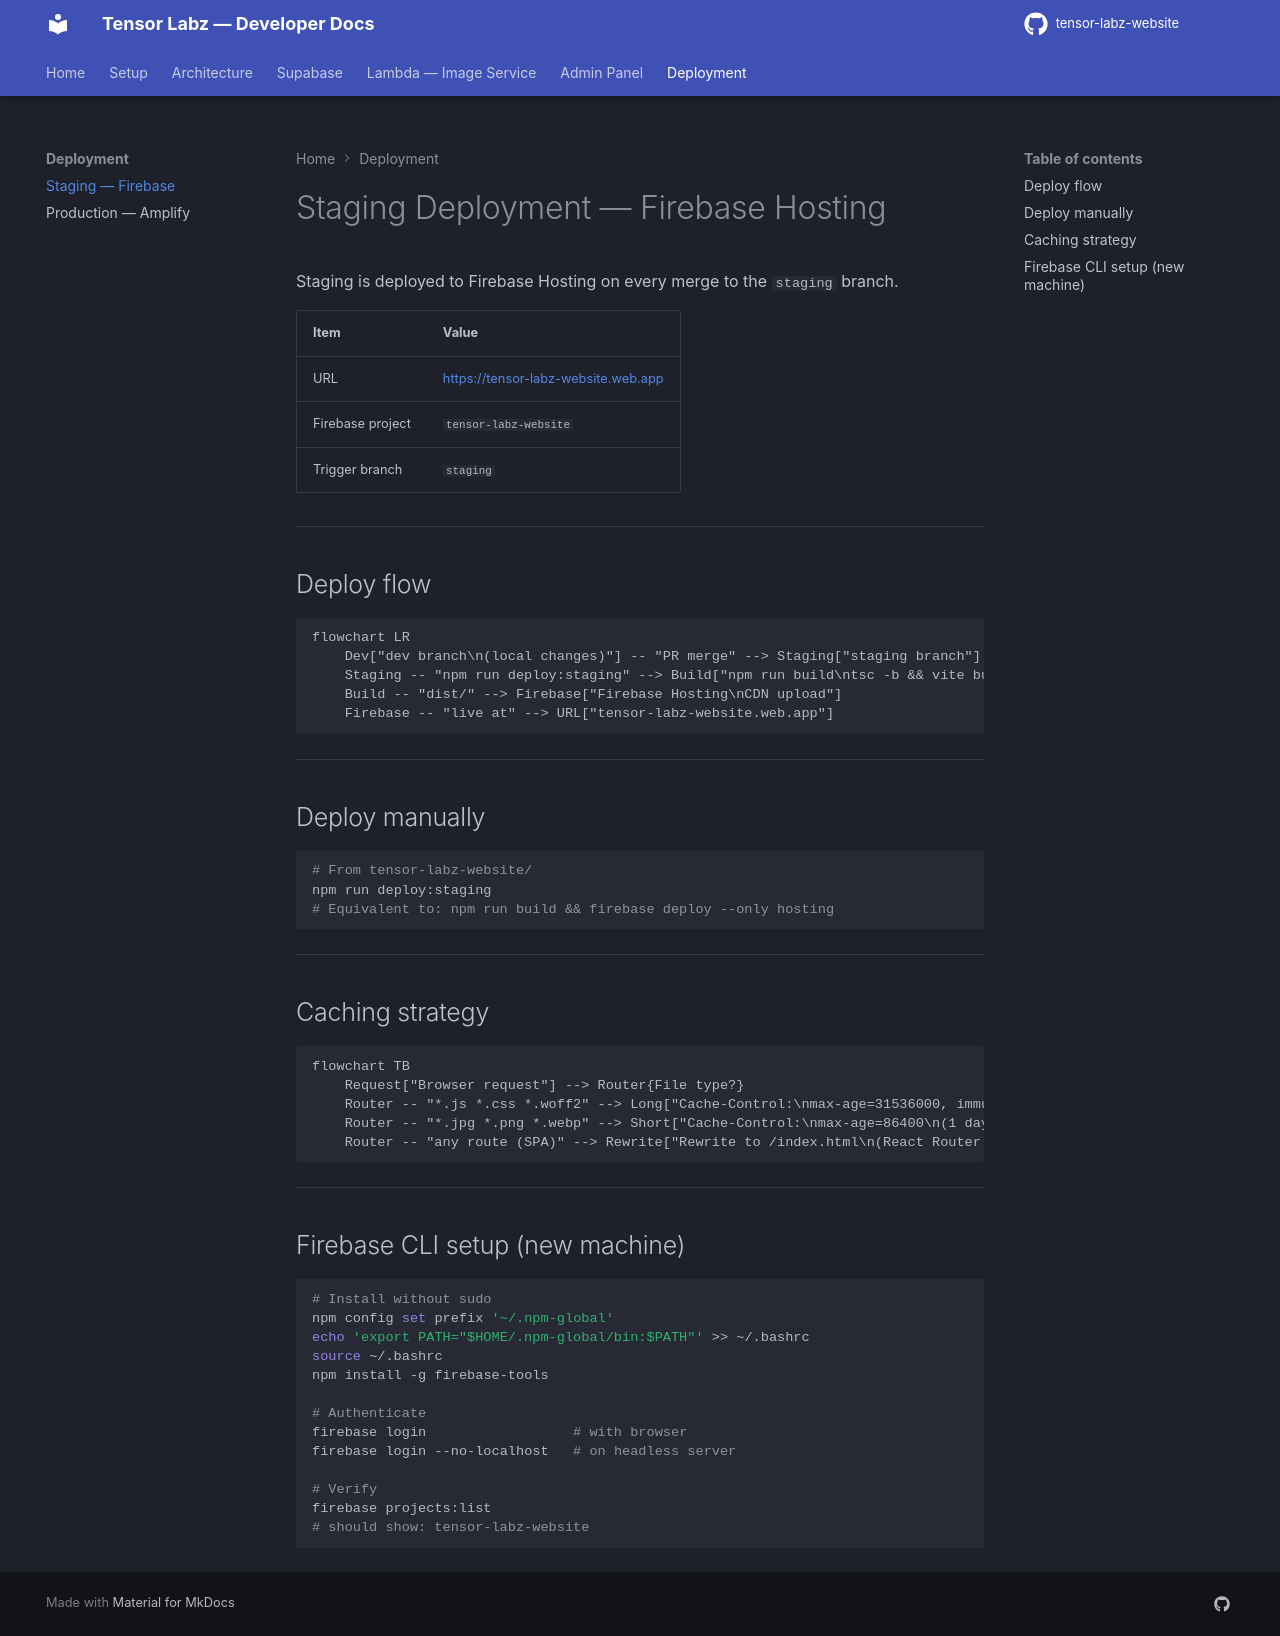

repository: tensor-labz/tensor-labz-website · page: deployment/staging/index.html · generator: mkdocs

# Staging Deployment — Firebase Hosting

Staging is deployed to Firebase Hosting on every merge to the `staging` branch.

| Item             | Value                                                                      |
| ---------------- | -------------------------------------------------------------------------- |
| URL              | [https://tensor-labz-website.web.app](https://tensor-labz-website.web.app) |
| Firebase project | `tensor-labz-website`                                                      |
| Trigger branch   | `staging`                                                                  |

---

## Deploy flow

```mermaid
flowchart LR
    Dev["dev branch\n(local changes)"] -- "PR merge" --> Staging["staging branch"]
    Staging -- "npm run deploy:staging" --> Build["npm run build\ntsc -b && vite build"]
    Build -- "dist/" --> Firebase["Firebase Hosting\nCDN upload"]
    Firebase -- "live at" --> URL["tensor-labz-website.web.app"]
```

---

## Deploy manually

```bash
# From tensor-labz-website/
npm run deploy:staging
# Equivalent to: npm run build && firebase deploy --only hosting
```

---

## Caching strategy

```mermaid
flowchart TB
    Request["Browser request"] --> Router{File type?}
    Router -- "*.js *.css *.woff2" --> Long["Cache-Control:\nmax-age=31536000, immutable\n(1 year — content-hashed)"]
    Router -- "*.jpg *.png *.webp" --> Short["Cache-Control:\nmax-age=86400\n(1 day)"]
    Router -- "any route (SPA)" --> Rewrite["Rewrite to /index.html\n(React Router handles)"]
```

---

## Firebase CLI setup (new machine)

```bash
# Install without sudo
npm config set prefix '~/.npm-global'
echo 'export PATH="$HOME/.npm-global/bin:$PATH"' >> ~/.bashrc
source ~/.bashrc
npm install -g firebase-tools

# Authenticate
firebase login                  # with browser
firebase login --no-localhost   # on headless server

# Verify
firebase projects:list
# should show: tensor-labz-website
```
